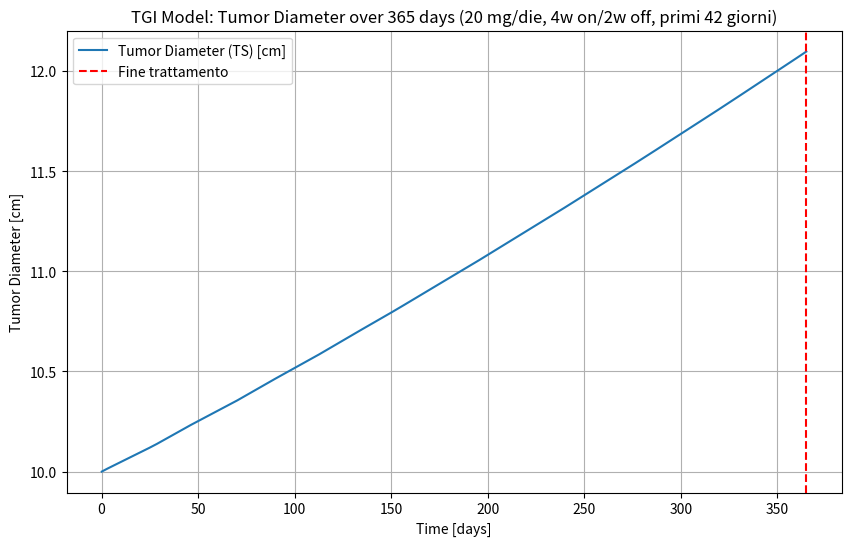
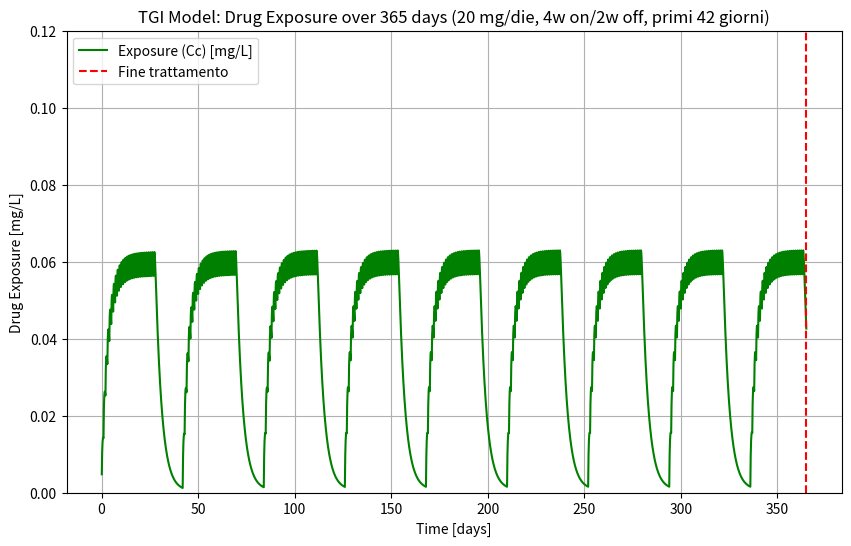

The matplotlib source for these figures, in order:
"""
Simulazione modello TGI con dosaggio orale multiplo
PK a due compartimenti (orale)
PD log-kill con decadimento esponenziale della resistenza
Unità: giorni
TS = diametro del tumore [cm]
TS0 = 10 cm
Trattamento: 20 mg/die, 4 settimane on / 2 settimane off, solo primi 42 giorni
Simulazione totale: 365 giorni
Grafici: Tumor Diameter (TS) e Exposure (Cc)
"""

import numpy as np
from scipy.integrate import solve_ivp
import matplotlib.pyplot as plt

# -----------------------------
# 1. PARAMETRI (unità in giorni)
# -----------------------------
ka = 3.024           # assorbimento orale [1/d]
CL = 818.4           # clearance centrale [L/d]
V1 = 2700            # volume compartimento centrale [L]
V2 = 774             # volume compartimento periferico [L]
Q = 16.512           # intercompartmental clearance [L/d]

kge = 5.34e-04       # crescita tumorale esponenziale [1/d]
kkill = 3.46e-03    # tasso killing farmaco [1/d]
lambda_res = 1.32e-02 # decadimento efficacia (resistenza) [1/d]

TS0 = 10.0           # diametro iniziale del tumore [cm]

# -----------------------------
# 2. DOSE E REGIME TERAPEUTICO
# -----------------------------
dose = 50
treatment_duration = 365   # giorni totali di trattamento
sim_duration = 365        # giorni totali

# genera dose_times secondo schema 4w ON / 2w OFF (solo fino a 42 giorni)
dose_times = []
t = 0
while t < treatment_duration:
    # 4 settimane ON (28 giorni)
    for d in range(28):
        if t + d < treatment_duration:
            dose_times.append(t + d)
    t += 42  # salta 2 settimane OFF
dose_times = np.array(dose_times)

# -----------------------------
# 3. FUNZIONE ODE
# -----------------------------
def tgi_model(t, y, dose_active=True):
    A_gut, Ac, Ap, TS, timeSinceTrtStart = y
    k12 = Q / V1
    k21 = Q / V2

    dA_gut = -ka * A_gut
    dAc = ka * A_gut - k12*Ac - (CL/V1)*Ac + k21*Ap
    dAp = k12*Ac - k21*Ap

    EXPOSURE = Ac / V1
    dtimeSinceTrtStart = 1.0 if dose_active else 0.0

    K = kkill * EXPOSURE * np.exp(-lambda_res * timeSinceTrtStart) * np.exp(-0.1*TS) if dose_active else 0.0

    if TS > 1e12:
        dTS = 0
    elif TS < 0.08:
        dTS = -K * TS
    else:
        dTS = kge * TS - K * TS

    return [dA_gut, dAc, dAp, dTS, dtimeSinceTrtStart]

# -----------------------------
# 4. SIMULAZIONE STEP PER STEP
# -----------------------------
dt_step = 0.1
t_eval = np.arange(0, sim_duration + dt_step, dt_step)

A_gut = 0.0
Ac = 0.0
Ap = 0.0
TS = TS0
timeSinceTrtStart = 0.0
y_current = [A_gut, Ac, Ap, TS, timeSinceTrtStart]

TS_list = []
EXPOSURE_list = []
t_list = []

t_current = 0.0
dose_index = 0

for t_next in t_eval[1:]:
    # somministra dose se siamo al tempo giusto
    if dose_index < len(dose_times) and abs(t_current - dose_times[dose_index]) < 1e-6:
        y_current[0] += dose  # aggiunge dose in A_gut
        dose_index += 1

    # siamo in trattamento se t_current è tra i dose_times
    dose_active = np.any(np.isclose(t_current, dose_times, atol=0.5))

    # integra da t_current a t_next
    sol = solve_ivp(lambda tt, yy: tgi_model(tt, yy, dose_active=dose_active),
                    [t_current, t_next], y_current, t_eval=[t_next], method='RK45')

    # estrai stato finale (compatibile con array/lista)
    if hasattr(sol.y, "shape"):
        y_current = sol.y[:, -1].tolist()
    else:
        y_current = [yy[-1] for yy in sol.y]

    t_current = t_next

    # salva risultati
    A_gut, Ac, Ap, TS, timeSinceTrtStart = y_current
    TS_list.append(TS)
    EXPOSURE_list.append(Ac / V1)
    t_list.append(t_current)

# -----------------------------
# 5. GRAFICI
# -----------------------------
t_array = np.array(t_list)
TS_array = np.array(TS_list)
EXPOSURE_array = np.array(EXPOSURE_list)

plt.figure(figsize=(10,6))
plt.plot(t_array, TS_array, label="Tumor Diameter (TS) [cm]")
plt.axvline(x=treatment_duration, color='red', linestyle='--', label="Fine trattamento")
plt.xlabel("Time [days]")
plt.ylabel("Tumor Diameter [cm]")
plt.title("TGI Model: Tumor Diameter over 365 days (20 mg/die, 4w on/2w off, primi 42 giorni)")
plt.legend()
plt.grid(True)
plt.show(block=False)

plt.figure(figsize=(10,6))
plt.plot(t_array, EXPOSURE_array, label="Exposure (Cc) [mg/L]", color='green')
plt.axvline(x=treatment_duration, color='red', linestyle='--', label="Fine trattamento")
plt.xlabel("Time [days]")
plt.ylabel("Drug Exposure [mg/L]")
plt.ylim([0, 0.12])
plt.title("TGI Model: Drug Exposure over 365 days (20 mg/die, 4w on/2w off, primi 42 giorni)")
plt.legend()
plt.grid(True)
plt.show()


